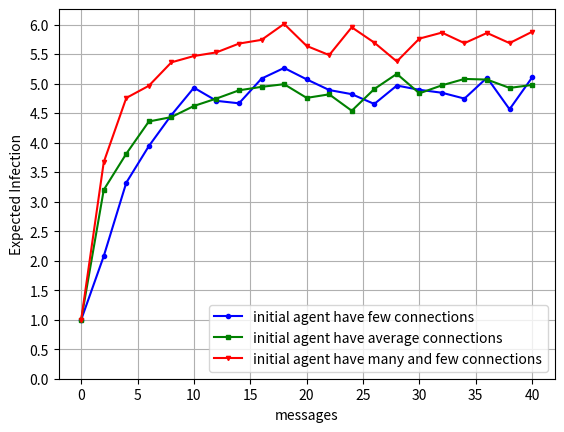

The matplotlib source for this figure:
# -*- coding: utf-8 -*-
# @Author  : Yu Fu
# @FileName: Experiment3.py

# 10 nodes in the network (Figure 6): Frank has 2 connections and Gwen has 8 connections.(8 and 2 connection case)
# Select exact nodes as initial nodes to run: 8 and 2 connections, instead of few or average or many.

import numpy as np

from random import choice
import random
import matplotlib.pyplot as plt

###############################
#FewList:  [('1', 2), ('3', 2)]
#ManyList:  [('7', 8), ('6', 9)]
#AverageList:  [('5', 3), ('0', 4), ('2', 4), ('4', 4), ('8', 6), ('9', 6)]
runningTimes = 1000
numberOfNodes='10'
probability_value='0.5'
edges = [[0, 8], [0, 9], [0, 6], [0, 7], [1, 8], [1, 6], [2, 8], [2, 9], [2, 6], [2, 7], [3, 6], [3, 7], [4, 8], [4, 9], [4, 6], [4, 7], [5, 9], [5, 6], [5, 7], [6, 7], [6, 8], [6, 9], [7, 8], [7, 9]]

#ideaConnection=[('1', 2), ('3', 2)] # few connection
#antiIdeaConnection=[('1', 2), ('3', 2)] # few connection
#ideaConnection=[('5', 3), ('0', 4), ('2', 4), ('4', 4), ('8', 6), ('9', 6)] # average connection
#antiIdeaConnection=[('5', 3), ('0', 4), ('2', 4), ('4', 4), ('8', 6), ('9', 6)] # average connection
#ideaConnection=[('7', 8), ('6', 9)] # many connection
#antiIdeaConnection=[('1', 2), ('3', 2)] # few connection


def DTMC_Transition(numberOfNodes,probability_value,ideaConnection,antiIdeaConnection,number_Of_SimulationTimes, edges):
    # number of nodes in the network
    N=numberOfNodes

    # probability of infection
    probability=float(probability_value)

    # state: agree, disagree, indifferent
    state = ["agree", "disagree", "indifferent"]

    # number of messages
    messages=int(number_Of_SimulationTimes)


    # Two different initial infected seeds (type of string)
    if ideaConnection==[]:
        ideaSeed=None
    else:
        ideaSeed = choice(ideaConnection)[0]
    if antiIdeaConnection==[]:
        antiSeed=None
    else:
        antiSeed = choice(antiIdeaConnection)[0]
    # print("IdeaSeed: ",ideaSeed)
    # print("AntiSeed: ",antiSeed)
    while ideaSeed==antiSeed:
        antiSeed = choice(antiIdeaConnection)[0]


    ################################################
    # construct a dictionary to store the state of each node (key: node name; value: state)
    dict={}
    # initially set all nodes' state indifferent
    for n in range(int(numberOfNodes)):
        dict[str(n)]=state[2]

    # set two seeds' state: agree or disagree
    if ideaSeed!=None:
        dict[ideaSeed]=state[0]
    if antiSeed!=None:
        dict[antiSeed]=state[1]


    m = 0 # messages
    # changes: processedNodes is used to store the last step processed node's state!
    processedNodes = []
    # the number of loops equals to the simulation time? equal to message number?
    while(m < messages):
        InfectedNodes = [] # store all infected nodes and update in time
        # if the state is not 'indifferent', it is infected node
        for key, value in dict.items():
            if dict[key] != state[2]:
                InfectedNodes.append(key)


        # select one infected node at random
        Random_Infected_Node = choice(InfectedNodes)

        # Find the connection of the node and transform the idea based on the probability
        #print("Random_Infected_node: ",Random_Infected_Node,", ",dict[Random_Infected_Node])
        connectednodes=find_connected_nodes(Random_Infected_Node,edges)
        #print("Connected nodes: ",connectednodes)
        # The state of the random selected infected node: agree or anti
        x_state = dict[Random_Infected_Node]

        # The state of each connected nodes: initialized is indifferent
        for n in connectednodes:
            n_state = dict[n]
            # for the connected node n, update the opinions of it according to the relevant probabilities
            updateResult = random_pick([x_state, n_state], [probability, 1 - probability])
            # if the state of node n is changed, update it in the dictionary
            if updateResult!=n_state:
                dict[n]=updateResult

        m += 1

    return dict



def find_connected_nodes(originalNode,edges):
    connectednodes = []
    for i in edges:
        if i[0] == int(originalNode):
            connectednodes.append(str(i[1]))
        if i[1] == int(originalNode):
            connectednodes.append(str(i[0]))

    return(connectednodes)



def random_pick(some_list,probabilities):
    x = random.uniform(0,1)
    cumulative_probability=0.0
    for item,item_probability in zip(some_list,probabilities):
        cumulative_probability+=item_probability
        if x < cumulative_probability:
            break
    return item



def statistics(messages, ideaConnection, antiIdeaConnection):
    # messages is integer
    # state: agree, disagree, indifferent
    state = ["agree", "disagree", "indifferent"]
    index=0
    agree=0
    disagree=0
    # run the model 50000 times and count the number of agree and disagree
    runs=runningTimes
    number_Of_SimulationTimes=str(messages) # transform the integer to string
    while index<runs:
        dict = DTMC_Transition(numberOfNodes, probability_value, ideaConnection, antiIdeaConnection, number_Of_SimulationTimes, edges)
        for key, value in dict.items():
            if dict[key] == state[0]:
                agree += 1

        for key, value in dict.items():
            if dict[key] == state[1]:
                disagree +=1

        index += 1

    AgreePercent = float(agree / runs) # the average for each run(agree/infection)
    return AgreePercent



def output_graph():
    FewideaConnection = [('1', 2)]  # 2 connections as required in the experiment 3
    FewantiIdeaConnection = [('3', 2)]  # 2 connections as required in the experiment 3

    AverageideaConnection=[('8', 6)] # 6 connections as required in the experiment 3
    AverageantiIdeaConnection=[('9', 6)] # 6 connections as required in the experiment 3

    ManyideaConnection=[('7', 8)] # 8 connections as required in the experiment 3

    messages = []
    ExpectedInfection_few = []
    ExpectedInfection_average = []
    ExpectedInfection_manyAndfew = []
    i = 0
    while i <= 40:
        messages.append(i)
        y1 = statistics(i, FewideaConnection, FewantiIdeaConnection)
        ExpectedInfection_few.append(y1)
        y2 = statistics(i, AverageideaConnection, AverageantiIdeaConnection)
        ExpectedInfection_average.append(y2)
        y3 = statistics(i, ManyideaConnection, FewantiIdeaConnection)
        ExpectedInfection_manyAndfew.append(y3)
        i += 2
        print(messages)
        print(ExpectedInfection_few)
        print(ExpectedInfection_average)
        print(ExpectedInfection_manyAndfew)


    plt.plot(messages, ExpectedInfection_few, color='blue', label='initial agent have few connections', marker='o',
             markersize='3', linestyle='-')
    plt.plot(messages, ExpectedInfection_average, color='green', label='initial agent have average connections', marker='s',
             markersize='3', linestyle='-')
    plt.plot(messages, ExpectedInfection_manyAndfew, color='red', label='initial agent have many and few connections', marker='v',
             markersize='3', linestyle='-')


    x_ticks=np.arange(0, 42, 5)
    y_ticks=np.arange(0.0, 6.2, 0.5)
    plt.xticks(x_ticks)
    plt.yticks(y_ticks)

    plt.legend()
    plt.grid()
    plt.xlabel('messages')
    plt.ylabel('Expected Infection')
    plt.show()


output_graph()